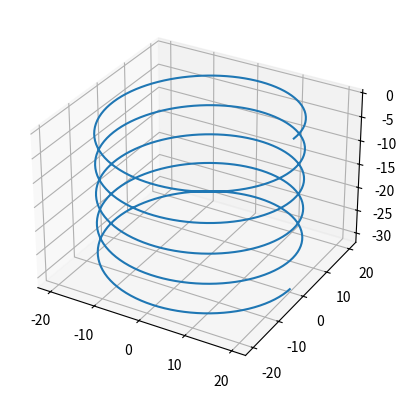

Write the Python code that produced this figure.
import numpy as np
import matplotlib.pyplot as plt
from scipy import interpolate
from mpl_toolkits.mplot3d import Axes3D


total_rad = 10
z_factor = 3
noise = 0.1

num_true_pts = 200
s_true = np.linspace(0, total_rad, num_true_pts)
x_true = np.cos(s_true)
y_true = np.sin(s_true)
z_true = s_true/z_factor

num_sample_pts = 80
s_sample = np.linspace(0, total_rad, num_sample_pts)
x_sample = np.cos(s_sample) + noise * np.random.randn(num_sample_pts)
y_sample = np.sin(s_sample) + noise * np.random.randn(num_sample_pts)
z_sample = s_sample/z_factor + noise * np.random.randn(num_sample_pts)
print(x_sample)
tck, u = interpolate.splprep([x_sample,y_sample,z_sample], s=2)
x_knots, y_knots, z_knots = interpolate.splev(tck[0], tck)
u_fine = np.linspace(0,1,num_true_pts)
x_fine, y_fine, z_fine = interpolate.splev(u_fine, tck)

t = np.linspace(0, 10*np.pi, 500)
x_ = 20*np.cos(t)
y_ = 20*np.sin(t)
z_ = -t
a = np.concatenate([[x_],[y_],[z_]])
fig2 = plt.figure(2)
ax3d = fig2.add_subplot(111, projection='3d')
# ax3d.plot(x_true, y_true, z_true, 'b')
# ax3d.plot(x_sample, y_sample, z_sample, 'r*')
# ax3d.plot(x_knots, y_knots, z_knots, 'go')
# ax3d.plot(x_fine, y_fine, z_fine, 'g')
plt.plot(a[0,:], a[1,:], a[2,:])
fig2.show()
plt.show()






